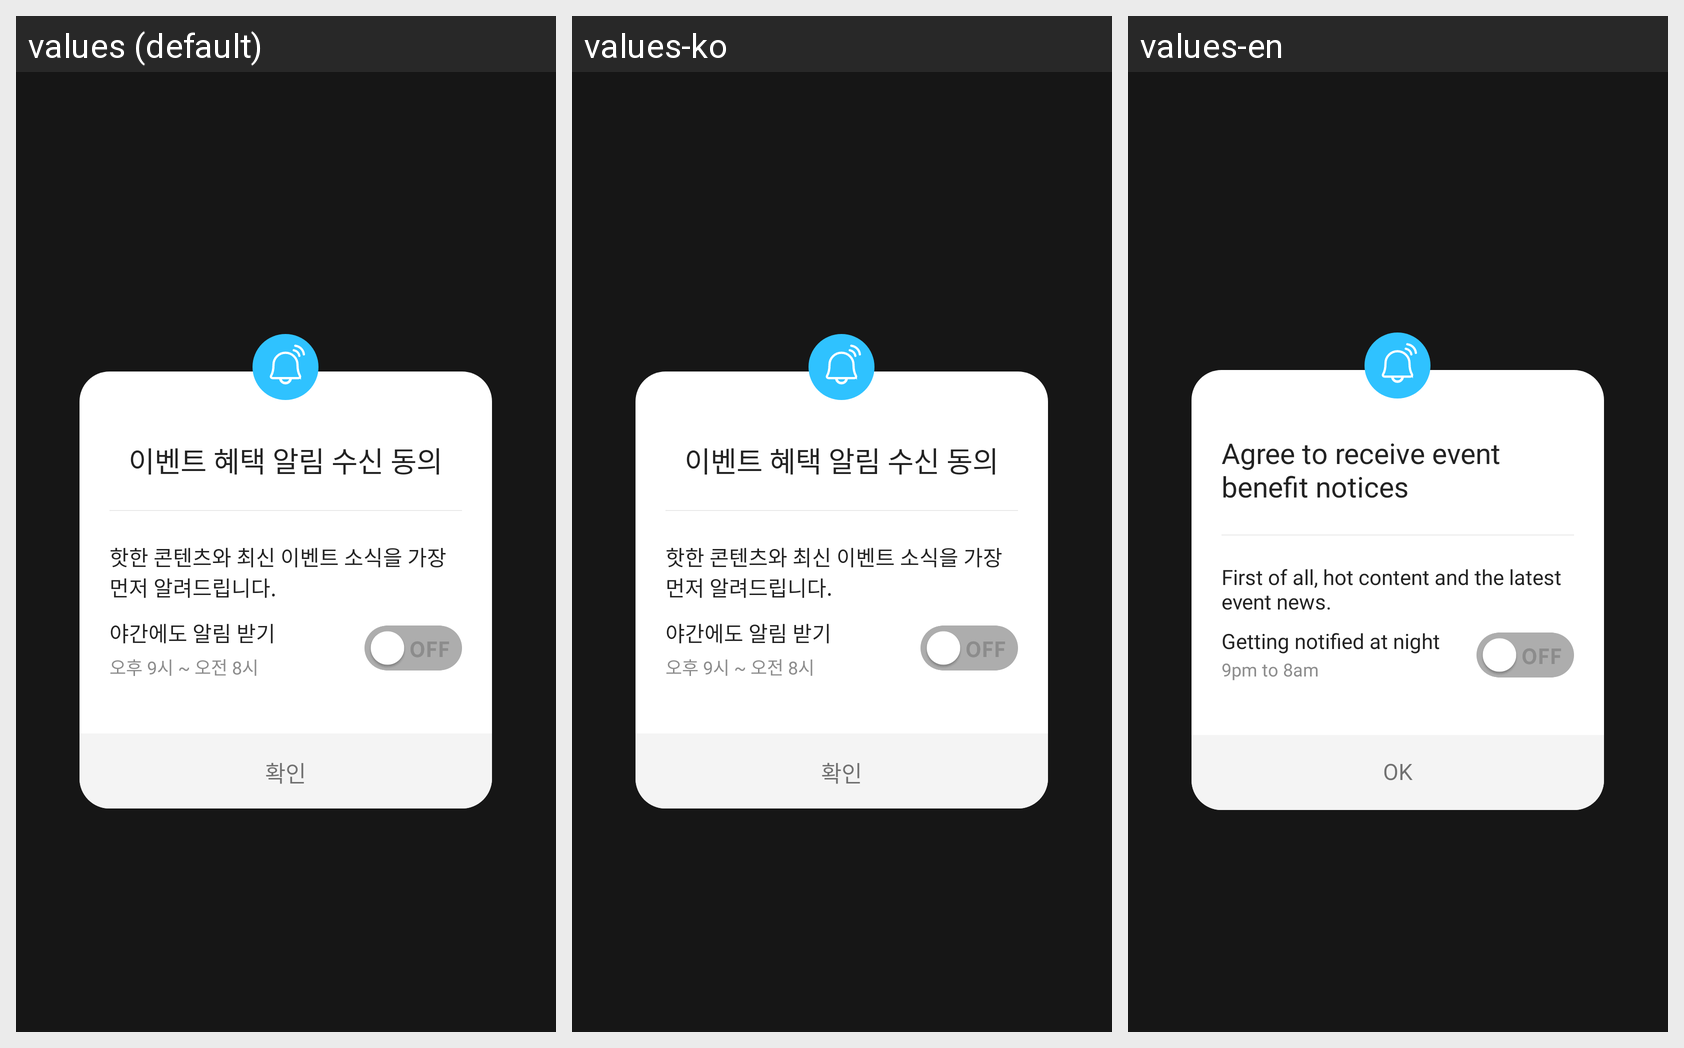

Strings drawn on this Android screen and how each of the app's shown locales translates them:
Android screen res/layout/event_push_agree_popup_dialog.xml rendered under 3 locales, left to right: values (default), values-ko, values-en. Device: Nexus 5 (rendered at 1080×1920; each locale shown at half size, 540×960, under a caption strip naming it); theme AppTheme.
Strings drawn on this screen, with the default value and each locale's value (text and hints the layout hard-codes, and strings that could not be matched under every locale, appear in the picture but are not listed):

event_night_time_agree_title
  values: 이벤트 혜택 알림 수신 동의
  values-ko: 이벤트 혜택 알림 수신 동의
  values-en: Agree to receive event benefit notices

event_night_time_agree_contents
  values: 핫한 콘텐츠와 최신 이벤트 소식을 가장 먼저 알려드립니다.
  values-ko: 핫한 콘텐츠와 최신 이벤트 소식을 가장 먼저 알려드립니다.
  values-en: First of all, hot content and the latest event news.

event_night_time_agree_switch_title
  values: 야간에도 알림 받기
  values-ko: 야간에도 알림 받기
  values-en: Getting notified at night

event_night_time_agree_switch_sub_title
  values: 오후 9시 ~ 오전 8시
  values-ko: 오후 9시 ~ 오전 8시
  values-en: 9pm to 8am

str_confirm
  values: 확인
  values-ko: 확인
  values-en: OK
